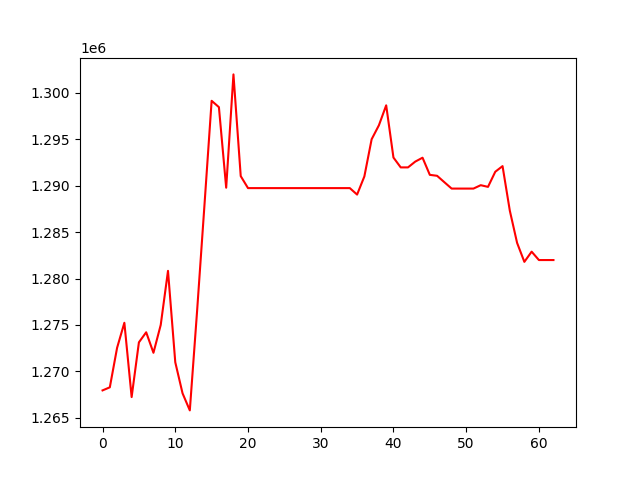

Source data for this figure (header and first rows):
, 0
0, 1267959
1, 1268291
2, 1272543
3, 1275237
4, 1267241
5, 1273131
6, 1274214
7, 1272007
8, 1275006
9, 1280825
10, 1270988
11, 1267649
12, 1265807
13, 1276502
14, 1287746
15, 1299125
16, 1298442
17, 1289772
18, 1301967
19, 1291021
20, 1289730
21, 1289730
22, 1289730
23, 1289730
24, 1289730
25, 1289730
26, 1289730
27, 1289730
28, 1289730
29, 1289730
30, 1289730
31, 1289730
32, 1289730
33, 1289730
34, 1289730
35, 1289033
36, 1290986
37, 1294987
38, 1296491
39, 1298639
40, 1293018
41, 1291959
42, 1291959
43, 1292583
44, 1293001
45, 1291157
46, 1291054
47, 1290364
48, 1289679
49, 1289679
50, 1289679
51, 1289679
52, 1290044
53, 1289863
54, 1291489
55, 1292096
56, 1287301
57, 1283837
58, 1281793
59, 1282890
... 3 more rows
